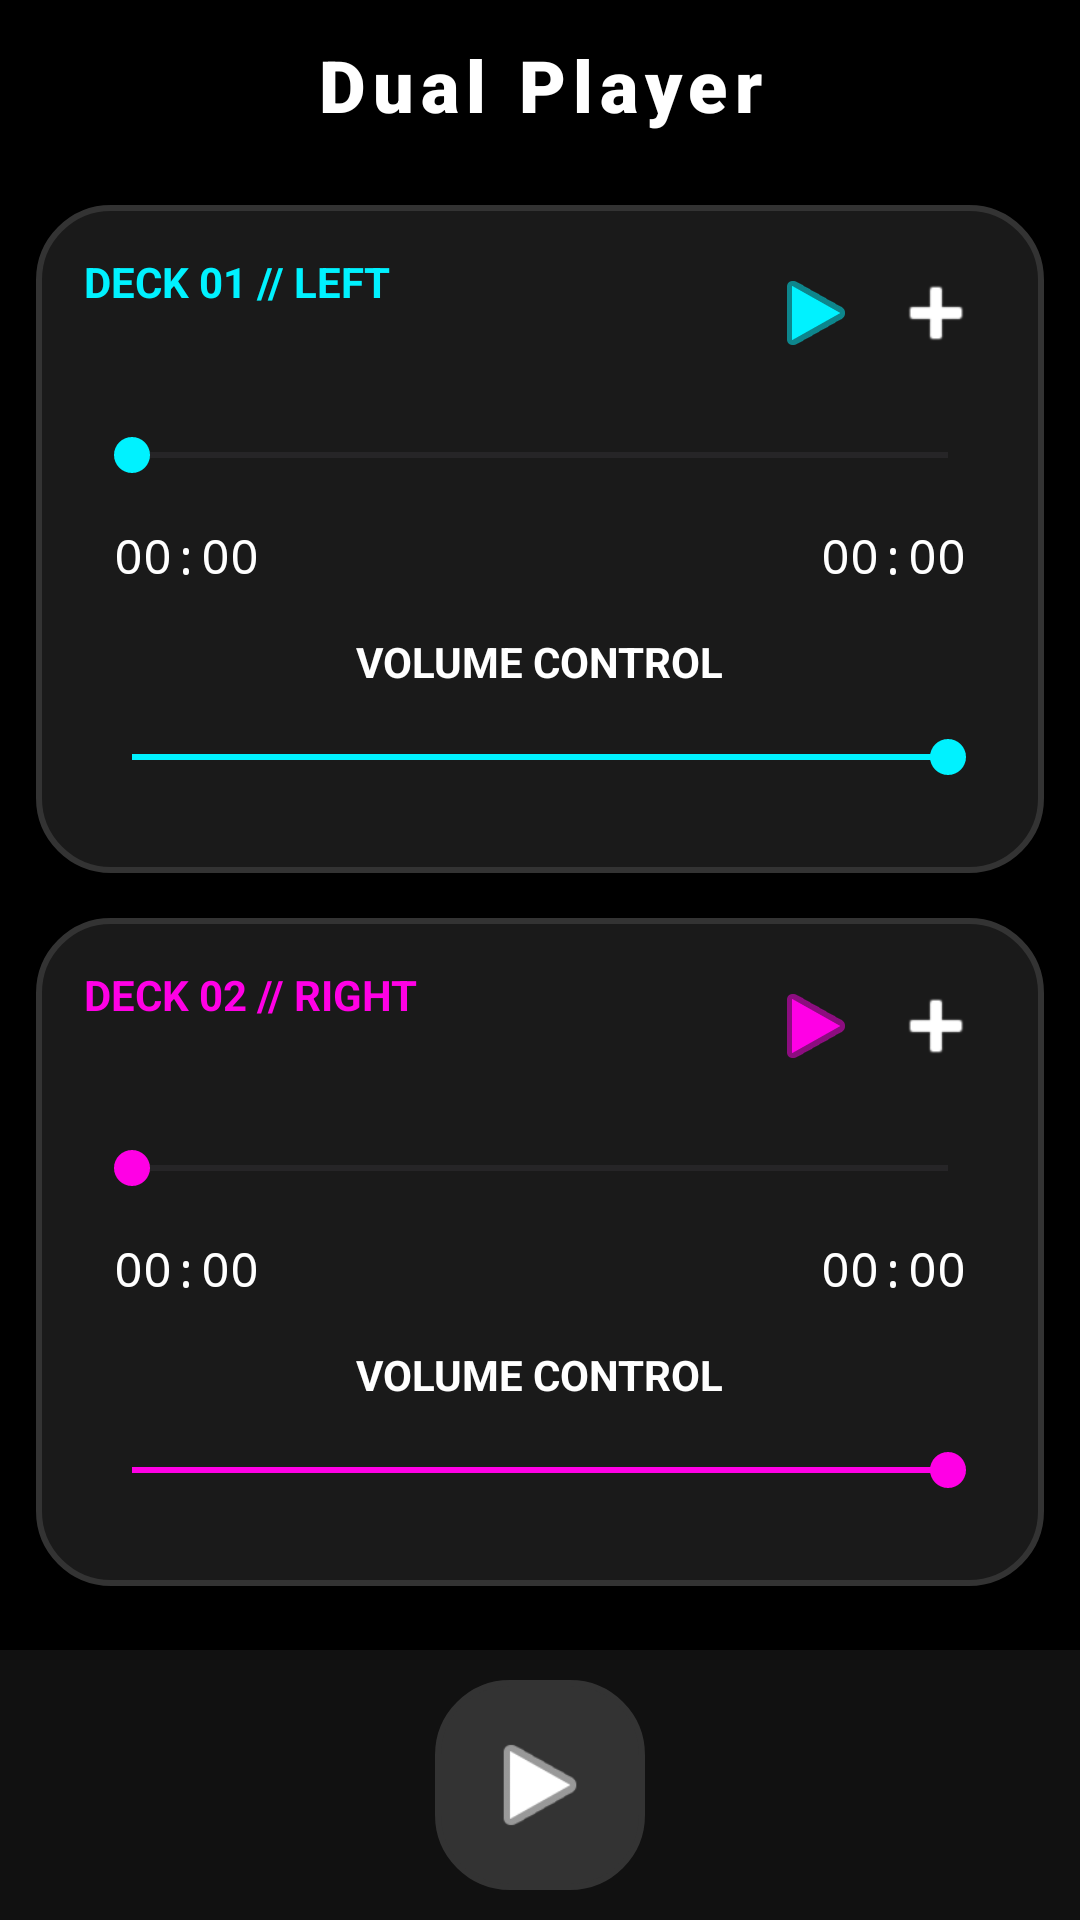

Android layout source for this screen:
<!-- AndroidManifest.xml: application theme Theme.DualPlayer -->
<!-- res/layout/activity_main.xml -->
<?xml version="1.0" encoding="utf-8"?>
<RelativeLayout xmlns:android="http://schemas.android.com/apk/res/android"
    xmlns:app="http://schemas.android.com/apk/res-auto"
    android:layout_width="match_parent"
    android:layout_height="match_parent"
    android:background="#000000">

    <TextView
        android:id="@+id/title"
        android:layout_width="match_parent"
        android:layout_height="wrap_content"
        android:text="Dual Player"
        android:textColor="#FFFFFF"
        android:textSize="24sp"
        android:gravity="center"
        android:padding="12dp"
        android:fontFamily="sans-serif-black"
        android:letterSpacing="0.1" />

    <ScrollView
        android:layout_width="match_parent"
        android:layout_height="match_parent"
        android:layout_above="@+id/bottomBar"
        android:layout_below="@id/title">

        <LinearLayout
            android:layout_width="match_parent"
            android:layout_height="wrap_content"
            android:orientation="vertical"
            android:padding="12dp">

            <RelativeLayout
                android:id="@+id/deckA"
                android:layout_width="match_parent"
                android:layout_height="wrap_content"
                android:background="@drawable/deck_background"
                android:padding="16dp"
                android:layout_marginBottom="15dp">

                <TextView android:layout_width="wrap_content" android:layout_height="wrap_content" android:text="DECK 01 // LEFT" android:textColor="#00F2FF" android:textSize="14sp" android:textStyle="bold"/>

                <LinearLayout android:layout_width="wrap_content" android:layout_height="wrap_content" android:layout_alignParentEnd="true">
                    <ImageButton android:id="@+id/btnPlayA" android:layout_width="40dp" android:layout_height="40dp" android:background="?attr/selectableItemBackground" android:src="@android:drawable/ic_media_play" app:tint="#00F2FF" />
                    <ImageButton android:id="@+id/btnLoadA" android:layout_width="40dp" android:layout_height="40dp" android:background="?attr/selectableItemBackground" android:src="@android:drawable/ic_input_add" app:tint="#FFFFFF" />
                </LinearLayout>

                <LinearLayout android:layout_width="match_parent" android:layout_height="wrap_content" android:orientation="vertical" android:layout_marginTop="45dp" android:gravity="center">
                    <SeekBar android:id="@+id/seekA" android:layout_width="match_parent" android:layout_height="45dp" android:progressTint="#00F2FF" android:thumbTint="#00F2FF" />
                    <RelativeLayout android:layout_width="match_parent" android:layout_height="wrap_content" android:paddingHorizontal="10dp">
                        <TextView android:id="@+id/timeA_start" android:layout_width="wrap_content" android:layout_height="wrap_content" android:text="00:00" android:textColor="#FFFFFF" android:textSize="16sp" android:fontFamily="monospace"/>
                        <TextView android:id="@+id/timeA_end" android:layout_width="wrap_content" android:layout_height="wrap_content" android:layout_alignParentEnd="true" android:text="00:00" android:textColor="#FFFFFF" android:textSize="16sp" android:fontFamily="monospace"/>
                    </RelativeLayout>

                    <TextView android:layout_width="wrap_content" android:layout_height="wrap_content" android:text="VOLUME CONTROL" android:textColor="#FFFFFF" android:textSize="14sp" android:textStyle="bold" android:layout_marginTop="15dp"/>
                    <SeekBar android:id="@+id/volumeA" android:layout_width="match_parent" android:layout_height="45dp" android:max="100" android:progress="100" android:progressTint="#00F2FF" android:thumbTint="#00F2FF" />

                </LinearLayout>
            </RelativeLayout>

            <RelativeLayout android:id="@+id/deckB" android:layout_width="match_parent" android:layout_height="wrap_content" android:background="@drawable/deck_background" android:padding="16dp">
                <TextView android:layout_width="wrap_content" android:layout_height="wrap_content" android:text="DECK 02 // RIGHT" android:textColor="#FF00E5" android:textSize="14sp" android:textStyle="bold"/>
                <LinearLayout android:layout_width="wrap_content" android:layout_height="wrap_content" android:layout_alignParentEnd="true">
                    <ImageButton android:id="@+id/btnPlayB" android:layout_width="40dp" android:layout_height="40dp" android:background="?attr/selectableItemBackground" android:src="@android:drawable/ic_media_play" app:tint="#FF00E5" />
                    <ImageButton android:id="@+id/btnLoadB" android:layout_width="40dp" android:layout_height="40dp" android:background="?attr/selectableItemBackground" android:src="@android:drawable/ic_input_add" app:tint="#FFFFFF" />
                </LinearLayout>
                <LinearLayout android:layout_width="match_parent" android:layout_height="wrap_content" android:orientation="vertical" android:layout_marginTop="45dp" android:gravity="center">
                    <SeekBar android:id="@+id/seekB" android:layout_width="match_parent" android:layout_height="45dp" android:progressTint="#FF00E5" android:thumbTint="#FF00E5" />
                    <RelativeLayout android:layout_width="match_parent" android:layout_height="wrap_content" android:paddingHorizontal="10dp">
                        <TextView android:id="@+id/timeB_start" android:layout_width="wrap_content" android:layout_height="wrap_content" android:text="00:00" android:textColor="#FFFFFF" android:textSize="16sp" android:fontFamily="monospace"/>
                        <TextView android:id="@+id/timeB_end" android:layout_width="wrap_content" android:layout_height="wrap_content" android:layout_alignParentEnd="true" android:text="00:00" android:textColor="#FFFFFF" android:textSize="16sp" android:fontFamily="monospace"/>
                    </RelativeLayout>
                    <TextView android:layout_width="wrap_content" android:layout_height="wrap_content" android:text="VOLUME CONTROL" android:textColor="#FFFFFF" android:textSize="14sp" android:textStyle="bold" android:layout_marginTop="15dp"/>
                    <SeekBar android:id="@+id/volumeB" android:layout_width="match_parent" android:layout_height="45dp" android:max="100" android:progress="100" android:progressTint="#FF00E5" android:thumbTint="#FF00E5" />
                </LinearLayout>
            </RelativeLayout>
        </LinearLayout>
    </ScrollView>

    <LinearLayout
        android:id="@+id/bottomBar"
        android:layout_width="match_parent"
        android:layout_height="90dp"
        android:layout_alignParentBottom="true"
        android:background="#111111"
        android:gravity="center">
        <ImageButton
            android:id="@+id/btnPlayPause"
            android:layout_width="70dp"
            android:layout_height="70dp"
            android:background="@drawable/deck_background"
            android:backgroundTint="#333333"
            android:src="@android:drawable/ic_media_play"
            app:tint="#FFFFFF"
            android:scaleType="fitCenter"
            android:padding="15dp"/>
    </LinearLayout>
</RelativeLayout>
<!-- resources referenced by this layout -->
<resources>
  <!-- drawable deck_background (drawable) -->
  <?xml version="1.0" encoding="utf-8"?>
  <shape xmlns:android="http://schemas.android.com/apk/res/android">
      <solid android:color="#1A1A1A" />
      <corners android:radius="24dp" />
      <stroke android:width="2dp" android:color="#333333" />
  </shape>
  <style name="Theme.DualPlayer" parent="Base.Theme.DualPlayer" />
  <style name="Base.Theme.DualPlayer" parent="Theme.Material3.DayNight.NoActionBar">
          
          
      </style>
</resources>
